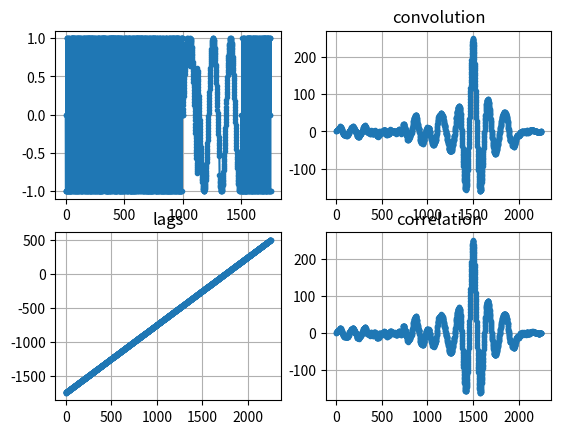

Reproduce this figure in Python.
import numpy as np
from matplotlib import pyplot as plt
import scipy.signal as sigs


a = 1000
b = 250
r = np.random.randint(-1, high=2, size=a)

t = np.linspace(start=0, stop=10, num=b)
sin = np.sin(t)
cos = np.cos(t)
signal = np.concatenate((sin[:int(b/4)], cos[:int(b/4)], sin[int(b/4):], cos[int(b/4):]))
#signal = sin
print(f"sin length: {len(signal)}")

conc = np.concatenate((r, signal, r[:int(len(r)/4)]))
print(f"conc length {len(conc)}")


convo = np.convolve(signal[::-1], conc)
print(f"convo length: {len(convo)} of type {type(convo[10])}")

corr = np.correlate(conc, signal, 'full')
print(f"corr length: {len(corr)} of type {type(corr[10])}")

fig, (ax1, ax2) = plt.subplots(2, 2)

print(f"corr max is at X coord: {corr.argmax()}")

lags = sigs.correlation_lags(len(signal), len(conc))
print(f"supposed lags is {lags[abs(corr.argmax())]}")

ax1[0].plot(conc, marker='.')
ax1[1].plot(convo, marker='.')
ax1[1].set_title('convolution')
ax2[1].plot(corr, marker='.')
ax2[1].set_title('correlation')
ax2[0].plot(lags, marker='.')
ax2[0].set_title('lags')
for i in (ax1, ax2): i[0].grid(); i[1].grid()
plt.show()